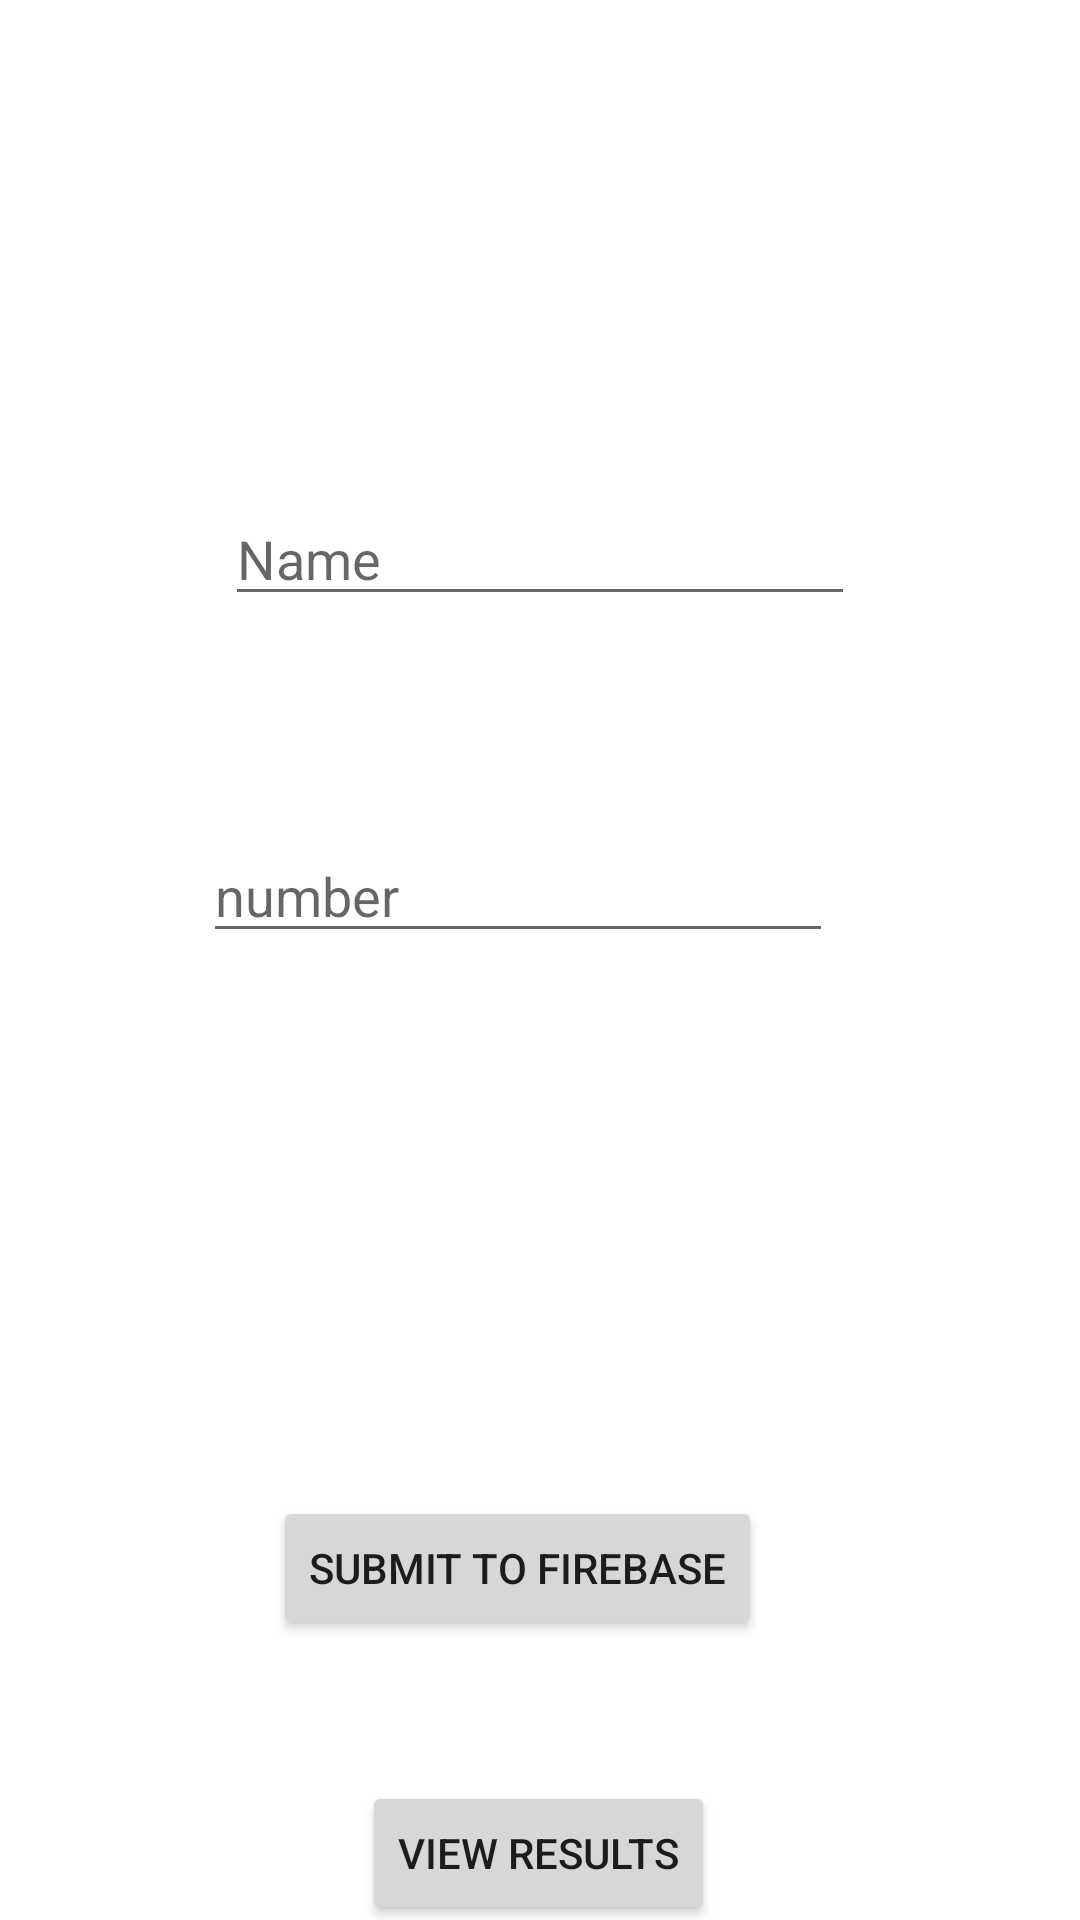

Produce the Android XML layout that renders to this screen, including the resource entries it uses.
<!-- AndroidManifest.xml: application theme Theme.Firebasetutorial -->
<!-- res/layout/activity_main.xml -->
<?xml version="1.0" encoding="utf-8"?>
<androidx.constraintlayout.widget.ConstraintLayout xmlns:android="http://schemas.android.com/apk/res/android"
    xmlns:app="http://schemas.android.com/apk/res-auto"
    xmlns:tools="http://schemas.android.com/tools"
    android:layout_width="match_parent"
    android:layout_height="match_parent"
    tools:context=".MainActivity">

    <EditText
        android:id="@+id/name"
        android:layout_width="wrap_content"
        android:layout_height="wrap_content"
        android:layout_marginStart="100dp"
        android:layout_marginTop="164dp"
        android:layout_marginEnd="100dp"
        android:ems="10"
        android:hint="Name"
        android:inputType="textPersonName"
        app:layout_constraintEnd_toEndOf="parent"
        app:layout_constraintStart_toStartOf="parent"
        app:layout_constraintTop_toTopOf="parent" />

    <EditText
        android:id="@+id/number"
        android:layout_width="wrap_content"
        android:layout_height="wrap_content"
        android:layout_marginStart="93dp"
        android:layout_marginTop="71dp"
        android:layout_marginEnd="108dp"
        android:ems="10"
        android:hint="number"
        android:inputType="textPersonName"
        app:layout_constraintEnd_toEndOf="parent"
        app:layout_constraintStart_toStartOf="parent"
        app:layout_constraintTop_toBottomOf="@+id/name" />

    <Button
        android:id="@+id/submit"
        android:layout_width="wrap_content"
        android:layout_height="wrap_content"
        android:layout_marginStart="151dp"
        android:layout_marginTop="181dp"
        android:layout_marginEnd="166dp"
        android:text="Submit to Firebase"
        app:layout_constraintEnd_toEndOf="parent"
        app:layout_constraintStart_toStartOf="parent"
        app:layout_constraintTop_toBottomOf="@+id/number" />

    <Button
        android:id="@+id/viewResults"
        android:layout_width="wrap_content"
        android:layout_height="wrap_content"
        android:layout_marginStart="158dp"
        android:layout_marginTop="47dp"
        android:layout_marginEnd="159dp"
        android:text="View Results"
        app:layout_constraintEnd_toEndOf="parent"
        app:layout_constraintStart_toStartOf="parent"
        app:layout_constraintTop_toBottomOf="@+id/submit" />
</androidx.constraintlayout.widget.ConstraintLayout>
<!-- resources referenced by this layout -->
<resources>
  <style name="Theme.Firebasetutorial" parent="Theme.MaterialComponents.DayNight.DarkActionBar">
          
          <item name="colorPrimary">@color/purple_500</item>
          <item name="colorPrimaryVariant">@color/purple_700</item>
          <item name="colorOnPrimary">@color/white</item>
          
          <item name="colorSecondary">@color/teal_200</item>
          <item name="colorSecondaryVariant">@color/teal_700</item>
          <item name="colorOnSecondary">@color/black</item>
          
          <item name="android:statusBarColor" tools:targetApi="l">?attr/colorPrimaryVariant</item>
          
      </style>
  <!-- not gathered from this repository: default colours our renderer supplied (Android Studio template values) -->
  <color name="purple_500">#FF6200EE</color>
  <color name="purple_700">#FF3700B3</color>
  <color name="teal_200">#FF03DAC5</color>
  <color name="teal_700">#FF018786</color>
  <color name="black">#FF000000</color>
  <color name="white">#FFFFFFFF</color>
</resources>
